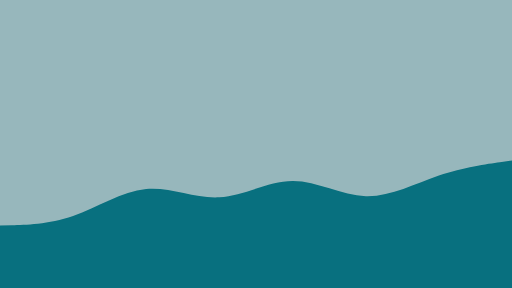
t = 0.00 s
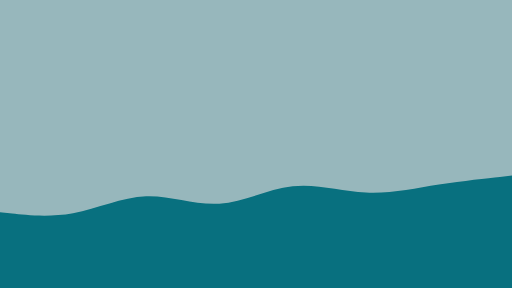
t = 1.67 s
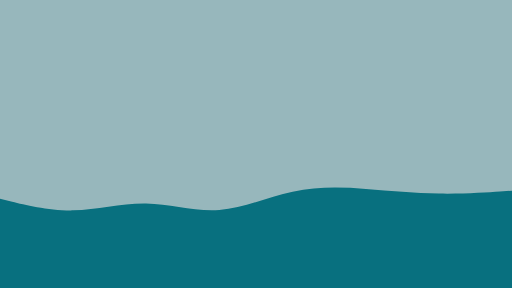
t = 3.33 s
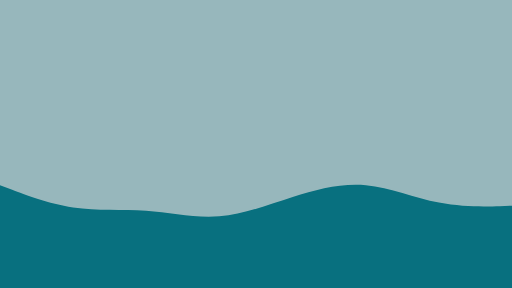
t = 5.00 s
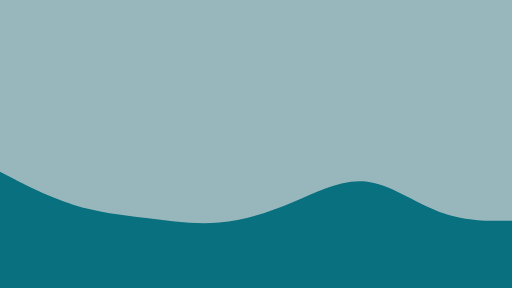
t = 6.67 s
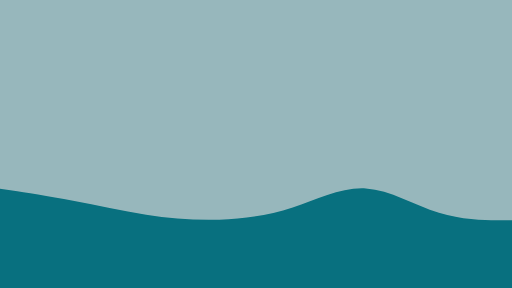
t = 8.33 s

The animated SVG that drew these frames (rendered in a browser with its animation timeline set to each time). Animation: 1 SMIL element (animate=1); frames cover the first 8.33 s, repeats indefinitely.

<svg
        id="visual"
        viewBox="0 0 960 540"
        width="960"
        height="540"
        xmlns="http://www.w3.org/2000/svg"
        xmlns:xlink="http://www.w3.org/1999/xlink"
        version="1.1"
      >
        <rect x="0" y="0" width="960" height="540" fill="#97B7BC"></rect>
        <path
          d="M0 423L22.8 422.5C45.7 422 91.3 421 137 405.2C182.7 389.3 228.3 358.7 274 354.5C319.7 350.3 365.3 372.7 411.2 370C457 367.3 503 339.7 548.8 339.5C594.7 339.3 640.3 366.7 686 368C731.7 369.3 777.3 344.7 823 329.2C868.7 313.7 914.3 307.3 937.2 304.2L960 301L960 541L937.2 541C914.3 541 868.7 541 823 541C777.3 541 731.7 541 686 541C640.3 541 594.7 541 548.8 541C503 541 457 541 411.2 541C365.3 541 319.7 541 274 541C228.3 541 182.7 541 137 541C91.3 541 45.7 541 22.8 541L0 541Z"
          fill="#08707f"
          stroke-linecap="round"
          stroke-linejoin="miter"
        >
        <animate
  attributeName="d"
  begin="0s"
  dur="100s"
  repeatCount="indefinite"
  values="
  M0 423L22.8 422.5C45.7 422 91.3 421 137 405.2C182.7 389.3 228.3 358.7 274 354.5C319.7 350.3 365.3 372.7 411.2 370C457 367.3 503 339.7 548.8 339.5C594.7 339.3 640.3 366.7 686 368C731.7 369.3 777.3 344.7 823 329.2C868.7 313.7 914.3 307.3 937.2 304.2L960 301L960 541L937.2 541C914.3 541 868.7 541 823 541C777.3 541 731.7 541 686 541C640.3 541 594.7 541 548.8 541C503 541 457 541 411.2 541C365.3 541 319.7 541 274 541C228.3 541 182.7 541 137 541C91.3 541 45.7 541 22.8 541L0 541Z;
  M0 322L22.8 333.8C45.7 345.7 91.3 369.3 137 383.7C182.7 398 228.3 403 274 408.8C319.7 414.7 365.3 421.3 411.2 417.3C457 413.3 503 398.7 548.8 379.2C594.7 359.7 640.3 335.3 686 340.3C731.7 345.3 777.3 379.7 823 396.8C868.7 414 914.3 414 937.2 414L960 414L960 541L937.2 541C914.3 541 868.7 541 823 541C777.3 541 731.7 541 686 541C640.3 541 594.7 541 548.8 541C503 541 457 541 411.2 541C365.3 541 319.7 541 274 541C228.3 541 182.7 541 137 541C91.3 541 45.7 541 22.8 541L0 541Z;
  M0 449L22.8 427.5C45.7 406 91.3 363 137 354.8C182.7 346.7 228.3 373.3 274 384C319.7 394.7 365.3 389.3 411.2 395.5C457 401.7 503 419.3 548.8 418C594.7 416.7 640.3 396.3 686 392.2C731.7 388 777.3 400 823 405.7C868.7 411.3 914.3 410.7 937.2 410.3L960 410L960 541L937.2 541C914.3 541 868.7 541 823 541C777.3 541 731.7 541 686 541C640.3 541 594.7 541 548.8 541C503 541 457 541 411.2 541C365.3 541 319.7 541 274 541C228.3 541 182.7 541 137 541C91.3 541 45.7 541 22.8 541L0 541Z;
  M0 337L22.8 341.3C45.7 345.7 91.3 354.3 137 373.2C182.7 392 228.3 421 274 426.8C319.7 432.7 365.3 415.3 411.2 401.7C457 388 503 378 548.8 380C594.7 382 640.3 396 686 403.2C731.7 410.3 777.3 410.7 823 406C868.7 401.3 914.3 391.7 937.2 386.8L960 382L960 541L937.2 541C914.3 541 868.7 541 823 541C777.3 541 731.7 541 686 541C640.3 541 594.7 541 548.8 541C503 541 457 541 411.2 541C365.3 541 319.7 541 274 541C228.3 541 182.7 541 137 541C91.3 541 45.7 541 22.8 541L0 541Z;
  M0 369L22.8 380.5C45.7 392 91.3 415 137 425.2C182.7 435.3 228.3 432.7 274 423.2C319.7 413.7 365.3 397.3 411.2 393C457 388.7 503 396.3 548.8 404C594.7 411.7 640.3 419.3 686 426.3C731.7 433.3 777.3 439.7 823 443C868.7 446.3 914.3 446.7 937.2 446.8L960 447L960 541L937.2 541C914.3 541 868.7 541 823 541C777.3 541 731.7 541 686 541C640.3 541 594.7 541 548.8 541C503 541 457 541 411.2 541C365.3 541 319.7 541 274 541C228.3 541 182.7 541 137 541C91.3 541 45.7 541 22.8 541L0 541Z;
  M0 305L22.8 327.3C45.7 349.7 91.3 394.3 137 412.8C182.7 431.3 228.3 423.7 274 417.7C319.7 411.7 365.3 407.3 411.2 406.7C457 406 503 409 548.8 402.7C594.7 396.3 640.3 380.7 686 375.7C731.7 370.7 777.3 376.3 823 379.8C868.7 383.3 914.3 384.7 937.2 385.3L960 386L960 541L937.2 541C914.3 541 868.7 541 823 541C777.3 541 731.7 541 686 541C640.3 541 594.7 541 548.8 541C503 541 457 541 411.2 541C365.3 541 319.7 541 274 541C228.3 541 182.7 541 137 541C91.3 541 45.7 541 22.8 541L0 541Z;
  M0 394L22.8 388.3C45.7 382.7 91.3 371.3 137 366.5C182.7 361.7 228.3 363.3 274 359.7C319.7 356 365.3 347 411.2 346.8C457 346.7 503 355.3 548.8 374.8C594.7 394.3 640.3 424.7 686 426C731.7 427.3 777.3 399.7 823 395.8C868.7 392 914.3 412 937.2 422L960 432L960 541L937.2 541C914.3 541 868.7 541 823 541C777.3 541 731.7 541 686 541C640.3 541 594.7 541 548.8 541C503 541 457 541 411.2 541C365.3 541 319.7 541 274 541C228.3 541 182.7 541 137 541C91.3 541 45.7 541 22.8 541L0 541Z;
  M0 329L22.8 331.8C45.7 334.7 91.3 340.3 137 336.8C182.7 333.3 228.3 320.7 274 315.8C319.7 311 365.3 314 411.2 338.7C457 363.3 503 409.7 548.8 414.7C594.7 419.7 640.3 383.3 686 377.5C731.7 371.7 777.3 396.3 823 413C868.7 429.7 914.3 438.3 937.2 442.7L960 447L960 541L937.2 541C914.3 541 868.7 541 823 541C777.3 541 731.7 541 686 541C640.3 541 594.7 541 548.8 541C503 541 457 541 411.2 541C365.3 541 319.7 541 274 541C228.3 541 182.7 541 137 541C91.3 541 45.7 541 22.8 541L0 541Z;
  M0 351L22.8 363C45.7 375 91.3 399 137 392.2C182.7 385.3 228.3 347.7 274 333.8C319.7 320 365.3 330 411.2 332.8C457 335.7 503 331.3 548.8 338.8C594.7 346.3 640.3 365.7 686 365.8C731.7 366 777.3 347 823 350.8C868.7 354.7 914.3 381.3 937.2 394.7L960 408L960 541L937.2 541C914.3 541 868.7 541 823 541C777.3 541 731.7 541 686 541C640.3 541 594.7 541 548.8 541C503 541 457 541 411.2 541C365.3 541 319.7 541 274 541C228.3 541 182.7 541 137 541C91.3 541 45.7 541 22.8 541L0 541Z;
  M0 316L22.8 329.3C45.7 342.7 91.3 369.3 137 390.2C182.7 411 228.3 426 274 427.2C319.7 428.3 365.3 415.7 411.2 405C457 394.3 503 385.7 548.8 369.2C594.7 352.7 640.3 328.3 686 326.7C731.7 325 777.3 346 823 353.2C868.7 360.3 914.3 353.7 937.2 350.3L960 347L960 541L937.2 541C914.3 541 868.7 541 823 541C777.3 541 731.7 541 686 541C640.3 541 594.7 541 548.8 541C503 541 457 541 411.2 541C365.3 541 319.7 541 274 541C228.3 541 182.7 541 137 541C91.3 541 45.7 541 22.8 541L0 541Z;
  M0 319L22.8 341.5C45.7 364 91.3 409 137 415.7C182.7 422.3 228.3 390.7 274 384.5C319.7 378.3 365.3 397.7 411.2 411.7C457 425.7 503 434.3 548.8 436.8C594.7 439.3 640.3 435.7 686 424C731.7 412.3 777.3 392.7 823 372.7C868.7 352.7 914.3 332.3 937.2 322.2L960 312L960 541L937.2 541C914.3 541 868.7 541 823 541C777.3 541 731.7 541 686 541C640.3 541 594.7 541 548.8 541C503 541 457 541 411.2 541C365.3 541 319.7 541 274 541C228.3 541 182.7 541 137 541C91.3 541 45.7 541 22.8 541L0 541Z;
  M0 381L22.8 392.7C45.7 404.3 91.3 427.7 137 425.8C182.7 424 228.3 397 274 395.3C319.7 393.7 365.3 417.3 411.2 413.7C457 410 503 379 548.8 361.8C594.7 344.7 640.3 341.3 686 342.7C731.7 344 777.3 350 823 366.7C868.7 383.3 914.3 410.7 937.2 424.3L960 438L960 541L937.2 541C914.3 541 868.7 541 823 541C777.3 541 731.7 541 686 541C640.3 541 594.7 541 548.8 541C503 541 457 541 411.2 541C365.3 541 319.7 541 274 541C228.3 541 182.7 541 137 541C91.3 541 45.7 541 22.8 541L0 541Z;
  M0 416L22.8 401.3C45.7 386.7 91.3 357.3 137 338C182.7 318.7 228.3 309.3 274 312.2C319.7 315 365.3 330 411.2 349.7C457 369.3 503 393.7 548.8 393.2C594.7 392.7 640.3 367.3 686 367.8C731.7 368.3 777.3 394.7 823 402.7C868.7 410.7 914.3 400.3 937.2 395.2L960 390L960 541L937.2 541C914.3 541 868.7 541 823 541C777.3 541 731.7 541 686 541C640.3 541 594.7 541 548.8 541C503 541 457 541 411.2 541C365.3 541 319.7 541 274 541C228.3 541 182.7 541 137 541C91.3 541 45.7 541 22.8 541L0 541Z;
  M0 364L22.8 356.5C45.7 349 91.3 334 137 328C182.7 322 228.3 325 274 328.5C319.7 332 365.3 336 411.2 341.2C457 346.3 503 352.7 548.8 347.5C594.7 342.3 640.3 325.7 686 339C731.7 352.3 777.3 395.7 823 417.7C868.7 439.7 914.3 440.3 937.2 440.7L960 441L960 541L937.2 541C914.3 541 868.7 541 823 541C777.3 541 731.7 541 686 541C640.3 541 594.7 541 548.8 541C503 541 457 541 411.2 541C365.3 541 319.7 541 274 541C228.3 541 182.7 541 137 541C91.3 541 45.7 541 22.8 541L0 541Z;
  M0 394L22.8 387.5C45.7 381 91.3 368 137 360.7C182.7 353.3 228.3 351.7 274 364C319.7 376.3 365.3 402.7 411.2 415.7C457 428.7 503 428.3 548.8 430.8C594.7 433.3 640.3 438.7 686 417.3C731.7 396 777.3 348 823 345.2C868.7 342.3 914.3 384.7 937.2 405.8L960 427L960 541L937.2 541C914.3 541 868.7 541 823 541C777.3 541 731.7 541 686 541C640.3 541 594.7 541 548.8 541C503 541 457 541 411.2 541C365.3 541 319.7 541 274 541C228.3 541 182.7 541 137 541C91.3 541 45.7 541 22.8 541L0 541Z;
  M0 423L22.8 422.5C45.7 422 91.3 421 137 405.2C182.7 389.3 228.3 358.7 274 354.5C319.7 350.3 365.3 372.7 411.2 370C457 367.3 503 339.7 548.8 339.5C594.7 339.3 640.3 366.7 686 368C731.7 369.3 777.3 344.7 823 329.2C868.7 313.7 914.3 307.3 937.2 304.2L960 301L960 541L937.2 541C914.3 541 868.7 541 823 541C777.3 541 731.7 541 686 541C640.3 541 594.7 541 548.8 541C503 541 457 541 411.2 541C365.3 541 319.7 541 274 541C228.3 541 182.7 541 137 541C91.3 541 45.7 541 22.8 541L0 541Z;

"
   fill="#08707f"
/>
        </path>
        
      </svg>
